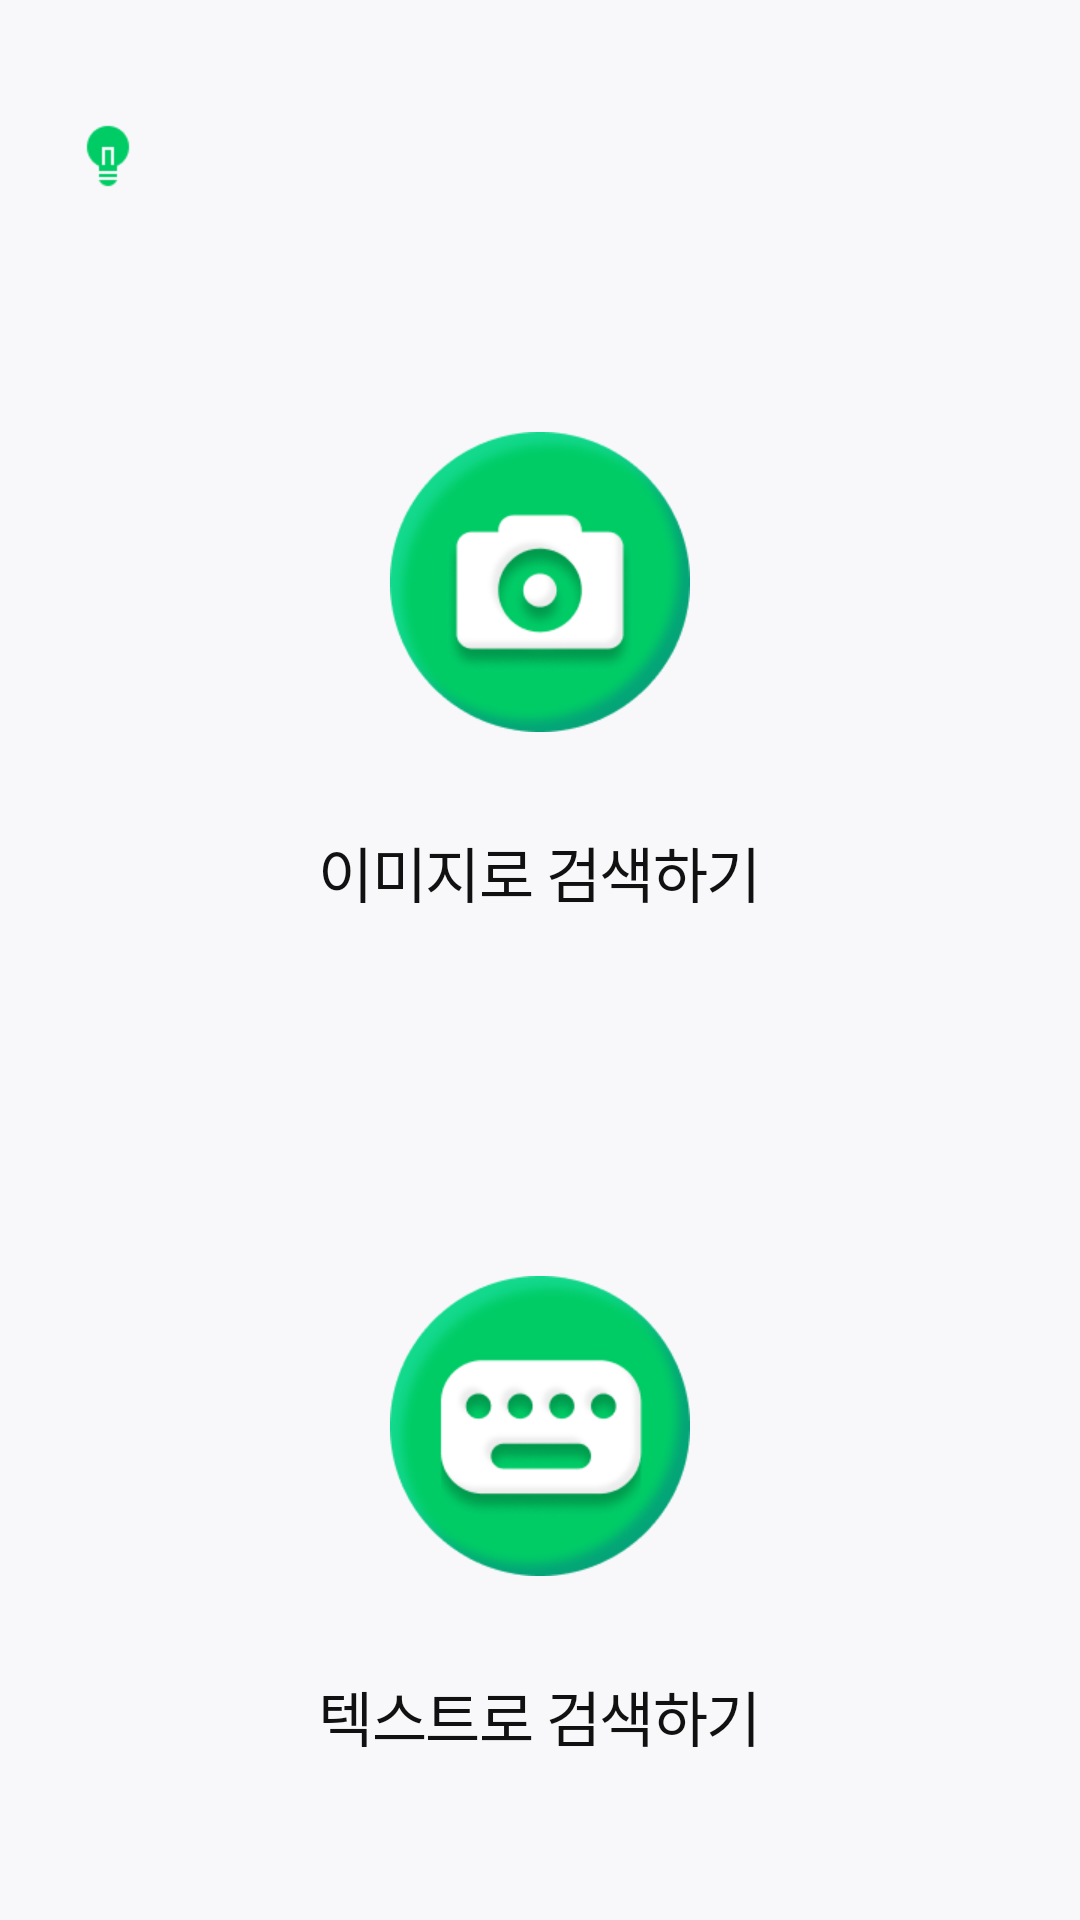

Here is an Android app screen rendered from its layout file. Give the layout XML and the strings, colors and styles it references.
<!-- AndroidManifest.xml: application theme Theme.Ecocapture -->
<!-- res/layout/fragment_tab1.xml -->
<?xml version="1.0" encoding="utf-8"?>
<androidx.constraintlayout.widget.ConstraintLayout xmlns:android="http://schemas.android.com/apk/res/android"
    xmlns:app="http://schemas.android.com/apk/res-auto"
    xmlns:tools="http://schemas.android.com/tools"
    android:layout_width="match_parent"
    android:layout_height="match_parent"
    android:orientation="vertical"
    android:paddingHorizontal="24dp"
    android:paddingVertical="40dp">

    <androidx.constraintlayout.widget.ConstraintLayout
        android:id="@+id/constraintLayout"
        android:layout_width="match_parent"
        android:layout_height="wrap_content"
        app:layout_constraintTop_toTopOf="parent"
        tools:layout_editor_absoluteX="24dp">

        <ImageView
            android:id="@+id/imageView"
            android:layout_width="24dp"
            android:layout_height="24dp"
            android:src="@drawable/tip"
            app:layout_constraintStart_toStartOf="parent"
            app:layout_constraintTop_toTopOf="parent" />

        <TextView
            android:id="@+id/randomTitleTextView"
            style="@style/TextStyle_16"
            android:layout_width="match_parent"
            android:layout_height="wrap_content"
            android:layout_marginStart="32dp"
            android:ellipsize="end"
            android:maxLines="1"
            android:text=" "
            android:textFontWeight="500"
            app:layout_constraintEnd_toEndOf="parent"
            app:layout_constraintHorizontal_bias="0.0"
            app:layout_constraintStart_toStartOf="parent"
            app:layout_constraintTop_toTopOf="parent" />

    </androidx.constraintlayout.widget.ConstraintLayout>


    
    <LinearLayout
        android:id="@+id/btn_image"
        android:layout_width="match_parent"
        android:layout_height="wrap_content"
        android:layout_marginTop="40dp"
        android:background="@drawable/round_background"
        android:clickable="true"
        android:focusable="true"
        android:gravity="center"
        android:orientation="vertical"
        android:paddingVertical="40dp"
        android:elevation="1dp"
        app:layout_constraintEnd_toEndOf="parent"
        app:layout_constraintStart_toStartOf="parent"
        app:layout_constraintTop_toBottomOf="@+id/constraintLayout">

        <ImageView
            android:layout_width="100dp"
            android:layout_height="100dp"
            android:layout_marginBottom="32dp"
            android:src="@drawable/button_camera" />

        <TextView
            style="@style/TextStyle_20"
            android:layout_width="wrap_content"
            android:layout_height="wrap_content"
            android:text="이미지로 검색하기"
            android:textFontWeight="500" />

    </LinearLayout>

    
    <LinearLayout
        android:id="@+id/btn_text"
        android:layout_width="match_parent"
        android:layout_height="wrap_content"
        android:layout_marginTop="40dp"
        android:background="@drawable/round_background"
        android:clickable="true"
        android:focusable="true"
        android:gravity="center"
        android:orientation="vertical"
        android:paddingVertical="40dp"
        android:elevation="1dp"
        app:layout_constraintEnd_toEndOf="parent"
        app:layout_constraintStart_toStartOf="parent"
        app:layout_constraintTop_toBottomOf="@+id/btn_image">

        <ImageView
            android:layout_width="100dp"
            android:layout_height="100dp"
            android:layout_marginBottom="32dp"
            android:src="@drawable/button_keyboard" />

        <TextView
            style="@style/TextStyle_20"
            android:layout_width="wrap_content"
            android:layout_height="wrap_content"
            android:text="텍스트로 검색하기"
            android:textFontWeight="500" />

    </LinearLayout>
</androidx.constraintlayout.widget.ConstraintLayout>
<!-- resources referenced by this layout -->
<resources>
  <!-- drawable button_camera: png bitmap (drawable, 18796 bytes) -->
  <!-- drawable button_keyboard: png bitmap (drawable, 18855 bytes) -->
  <!-- drawable tip: png bitmap (drawable, 682 bytes) -->
  <style name="TextStyle_16">
          <item name="android:textSize">16sp</item>
          <item name="android:lineSpacingExtra">8dp</item>
          <item name="android:letterSpacing">-0.025</item>
          <item name="android:fontFamily">@font/pretendard</item>
      </style>
  <style name="TextStyle_20">
          <item name="android:textSize">20sp</item>
          <item name="android:lineSpacingExtra">8dp</item>
          <item name="android:letterSpacing">-0.025</item>
          <item name="android:fontFamily">@font/pretendard</item>
      </style>
  <style name="Theme.Ecocapture" parent="Base.Theme.Ecocapture" />
  <style name="Base.Theme.Ecocapture" parent="Theme.AppCompat.NoActionBar">
          
          
          <item name="colorPrimary">@color/background</item>
          <item name="colorPrimaryVariant">@color/black</item>
          <item name="colorOnPrimary">@color/black</item>
          <item name="colorOnBackground">@color/black</item>
          <item name="android:windowBackground">@color/background</item>
          <item name="android:textColor">@color/black</item>
          <item name="colorControlNormal">@color/black</item>
      </style>
  <color name="background">#F8F8FA</color>
  <color name="black">#FF111111</color>
</resources>
